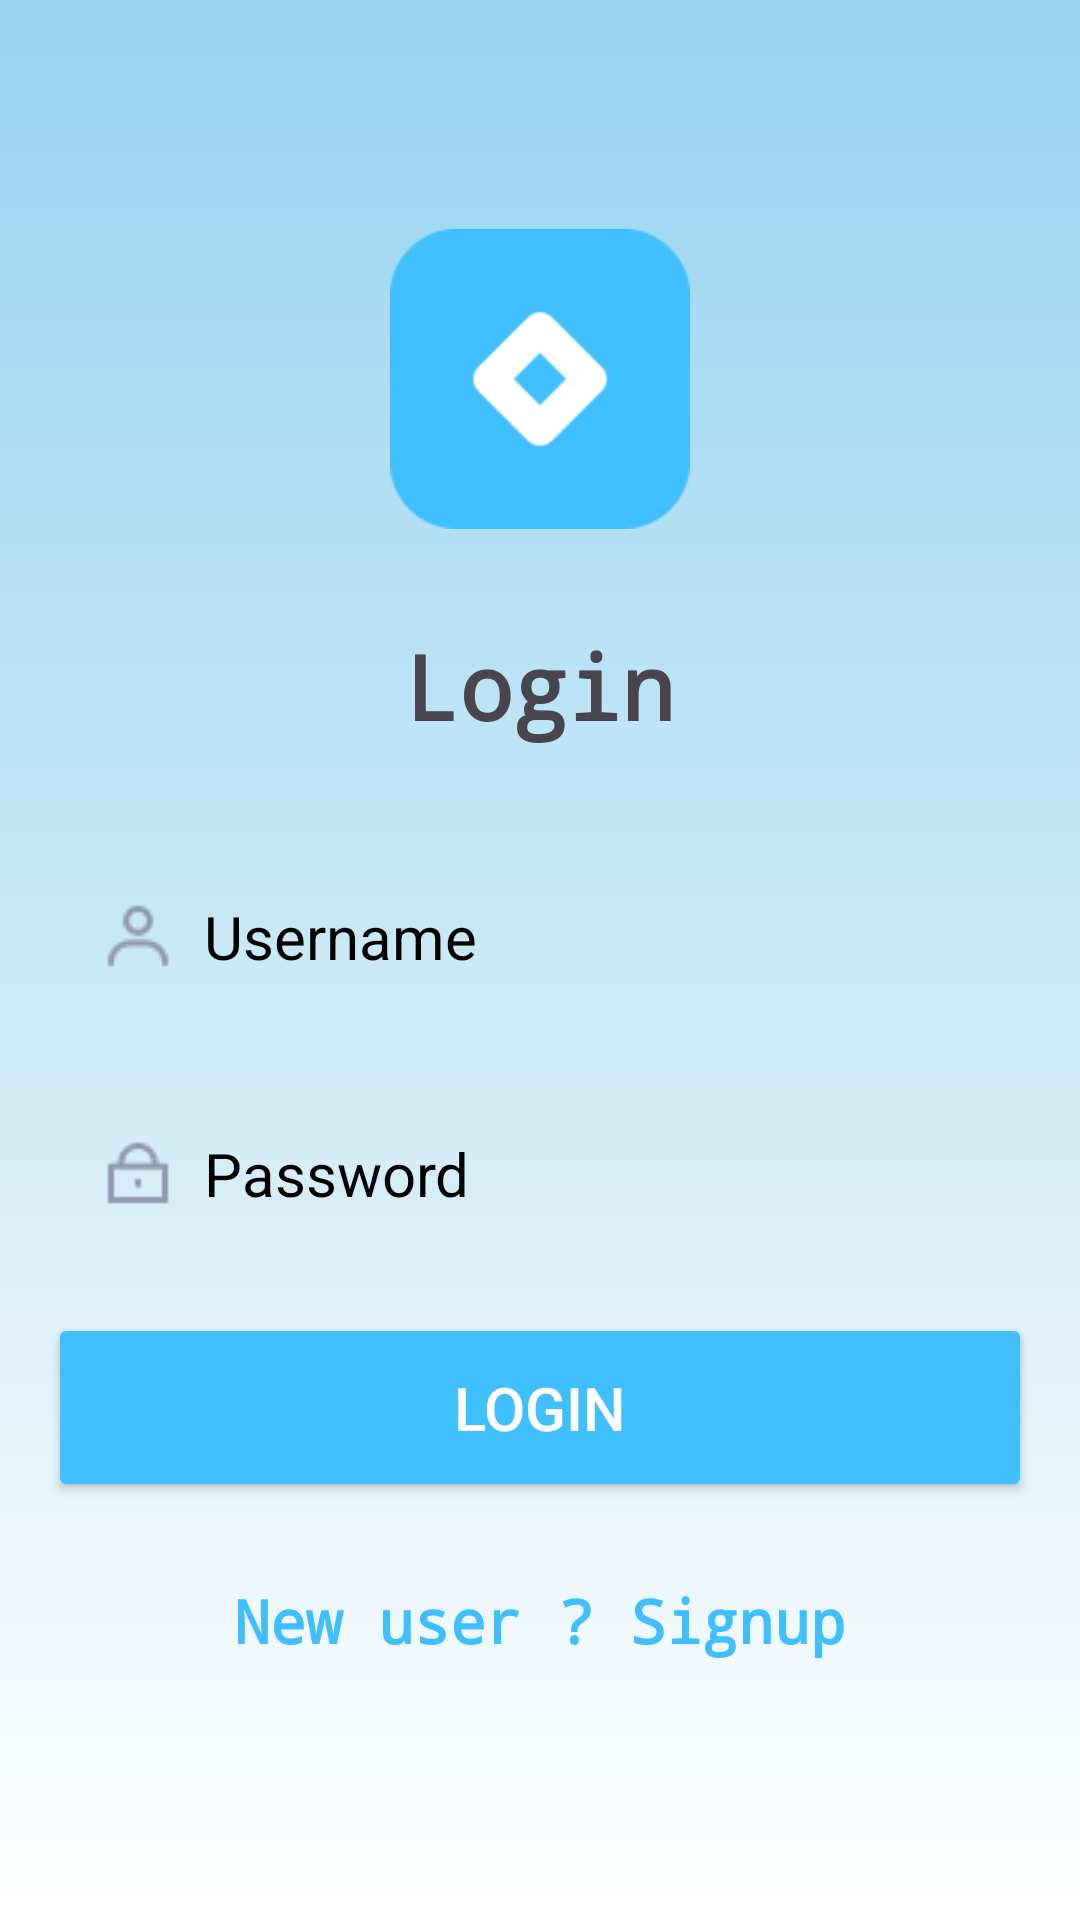

Reconstruct the res/layout file that produces this screen, plus the resources it refers to.
<!-- AndroidManifest.xml: application theme Theme.LoginApplication -->
<!-- res/layout/activity_login.xml -->
<?xml version="1.0" encoding="utf-8"?>
<LinearLayout xmlns:android="http://schemas.android.com/apk/res/android"
    xmlns:tools="http://schemas.android.com/tools"
    android:layout_width="match_parent"
    android:layout_height="match_parent"
    android:background="@drawable/login_background"
    android:gravity="center"
    android:orientation="vertical"
    android:padding="16dp"
    tools:context=".SignupActivity">

    <ImageView
        android:layout_width="100dp"
        android:layout_height="100dp"
        android:src="@drawable/icon"
        android:contentDescription="@string/content_desc"/>

    <TextView
        android:id="@+id/disp"
        android:layout_width="match_parent"
        android:layout_height="wrap_content"
        android:layout_marginTop="32dp"
        android:gravity="center"
        android:text="@string/disp_text2"
        android:textStyle="bold"
        android:fontFamily="monospace"
        android:textSize="30sp" />

    <EditText
        android:id="@+id/username"
        android:layout_width="match_parent"
        android:layout_height="wrap_content"
        android:layout_marginTop="32dp"
        android:background="@drawable/rounded_corner"
        android:drawableStart="@drawable/user"
        android:drawablePadding="10dp"
        android:hint="@string/username"
        android:inputType="text"
        android:padding="18dp"
        android:textColor="@color/black"
        android:textColorHint="@color/black"
        android:textSize="20sp" />

    <EditText
        android:id="@+id/password"
        android:layout_width="match_parent"
        android:layout_height="wrap_content"
        android:layout_marginTop="16dp"
        android:background="@drawable/rounded_corner"
        android:drawableStart="@drawable/pass"
        android:drawablePadding="10dp"
        android:hint="@string/password"
        android:inputType="textPassword"
        android:padding="18dp"
        android:textColor="@color/black"
        android:textColorHint="@color/black"
        android:textSize="20sp" />

    <Button
        android:id="@+id/loginButton"
        android:layout_width="match_parent"
        android:layout_height="wrap_content"
        android:layout_marginTop="15dp"
        android:backgroundTint="#40BFFF"
        android:padding="18dp"
        android:text="@string/login"
        android:textColor="@color/white"
        android:textSize="20sp" />

    <TextView
        android:id="@+id/textView"
        android:layout_width="match_parent"
        android:layout_height="wrap_content"
        android:layout_marginTop="16dp"
        android:gravity="center"
        android:padding="10dp"
        android:text="@string/redirect_text2"
        android:textColor="#40BFFF"
        android:textSize="20sp"
        android:fontFamily="monospace"
        android:textStyle="bold" />

</LinearLayout>
<!-- resources referenced by this layout -->
<resources>
  <color name="black">#FF000000</color>
  <color name="white">#FFFFFFFF</color>
  <!-- drawable icon: png bitmap (drawable, 1656 bytes) -->
  <!-- drawable login_background (drawable) -->
  <?xml version="1.0" encoding="utf-8"?>
  <shape xmlns:android="http://schemas.android.com/apk/res/android">
  
      <gradient android:type="linear" android:angle="100"
          android:startColor="#96D3EF" android:endColor="#FFFFFF"/>
  </shape>
  <!-- drawable pass: png bitmap (drawable, 362 bytes) -->
  <!-- drawable user: png bitmap (drawable, 729 bytes) -->
  <string name="content_desc">Logo</string>
  <string name="disp_text2">Login</string>
  <string name="login">Login</string>
  <string name="password">Password</string>
  <string name="redirect_text2">New user ? Signup</string>
  <string name="username">Username</string>
  <style name="Theme.LoginApplication" parent="Base.Theme.LoginApplication" />
  <style name="Base.Theme.LoginApplication" parent="Theme.Material3.DayNight.NoActionBar">
          
           <item name="colorPrimary">@color/blue</item>
           <item name="colorPrimaryVariant">@color/blue</item>
           <item name="android:statusBarColor">@color/blue</item>
      </style>
  <color name="blue">#59b5df</color>
</resources>
